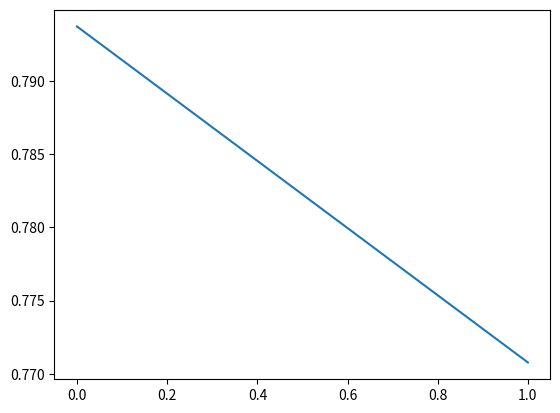

Reproduce this figure in Python.
import numpy as np
import matplotlib.pyplot as plt
print("Hello world. Its a nice day!")
print("How are you?")
print("This is from vim")
print("Once again a change")
a = np.random.random((2,))
print(a)
plt.plot(a)
plt.show()
